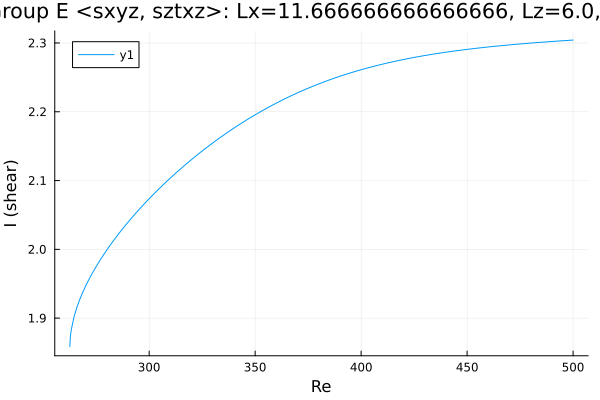

Source data for this figure (header and first rows):
Re, shear
262.6, 1.859
262.6, 1.859
262.6, 1.859
262.6, 1.859
262.6, 1.859
262.6, 1.859
262.6, 1.859
262.6, 1.859
262.6, 1.86
262.8, 1.873
263.2, 1.882
264.6, 1.902
266, 1.917
267.4, 1.928
268.8, 1.939
270.3, 1.948
271.7, 1.957
273.1, 1.965
274.5, 1.972
275.9, 1.98
277.3, 1.987
278.7, 1.993
280.1, 2
281.6, 2.006
283, 2.012
284.4, 2.018
285.8, 2.023
287.2, 2.029
288.6, 2.034
290, 2.04
291.5, 2.045
292.9, 2.05
294.3, 2.055
295.7, 2.06
297.1, 2.064
298, 2.067
298.7, 2.069
299.1, 2.071
299.4, 2.072
299.6, 2.072
299.7, 2.073
299.8, 2.073
299.9, 2.073
300, 2.073
300, 2.074
300, 2.074
300.0, 2.074
300.0, 2.074
300, 2.074
300, 2.074
300, 2.074
300.1, 2.074
300.2, 2.074
300.3, 2.074
300.4, 2.075
300.6, 2.076
300.9, 2.076
301.3, 2.078
302, 2.08
302.9, 2.083
... 141 more rows
